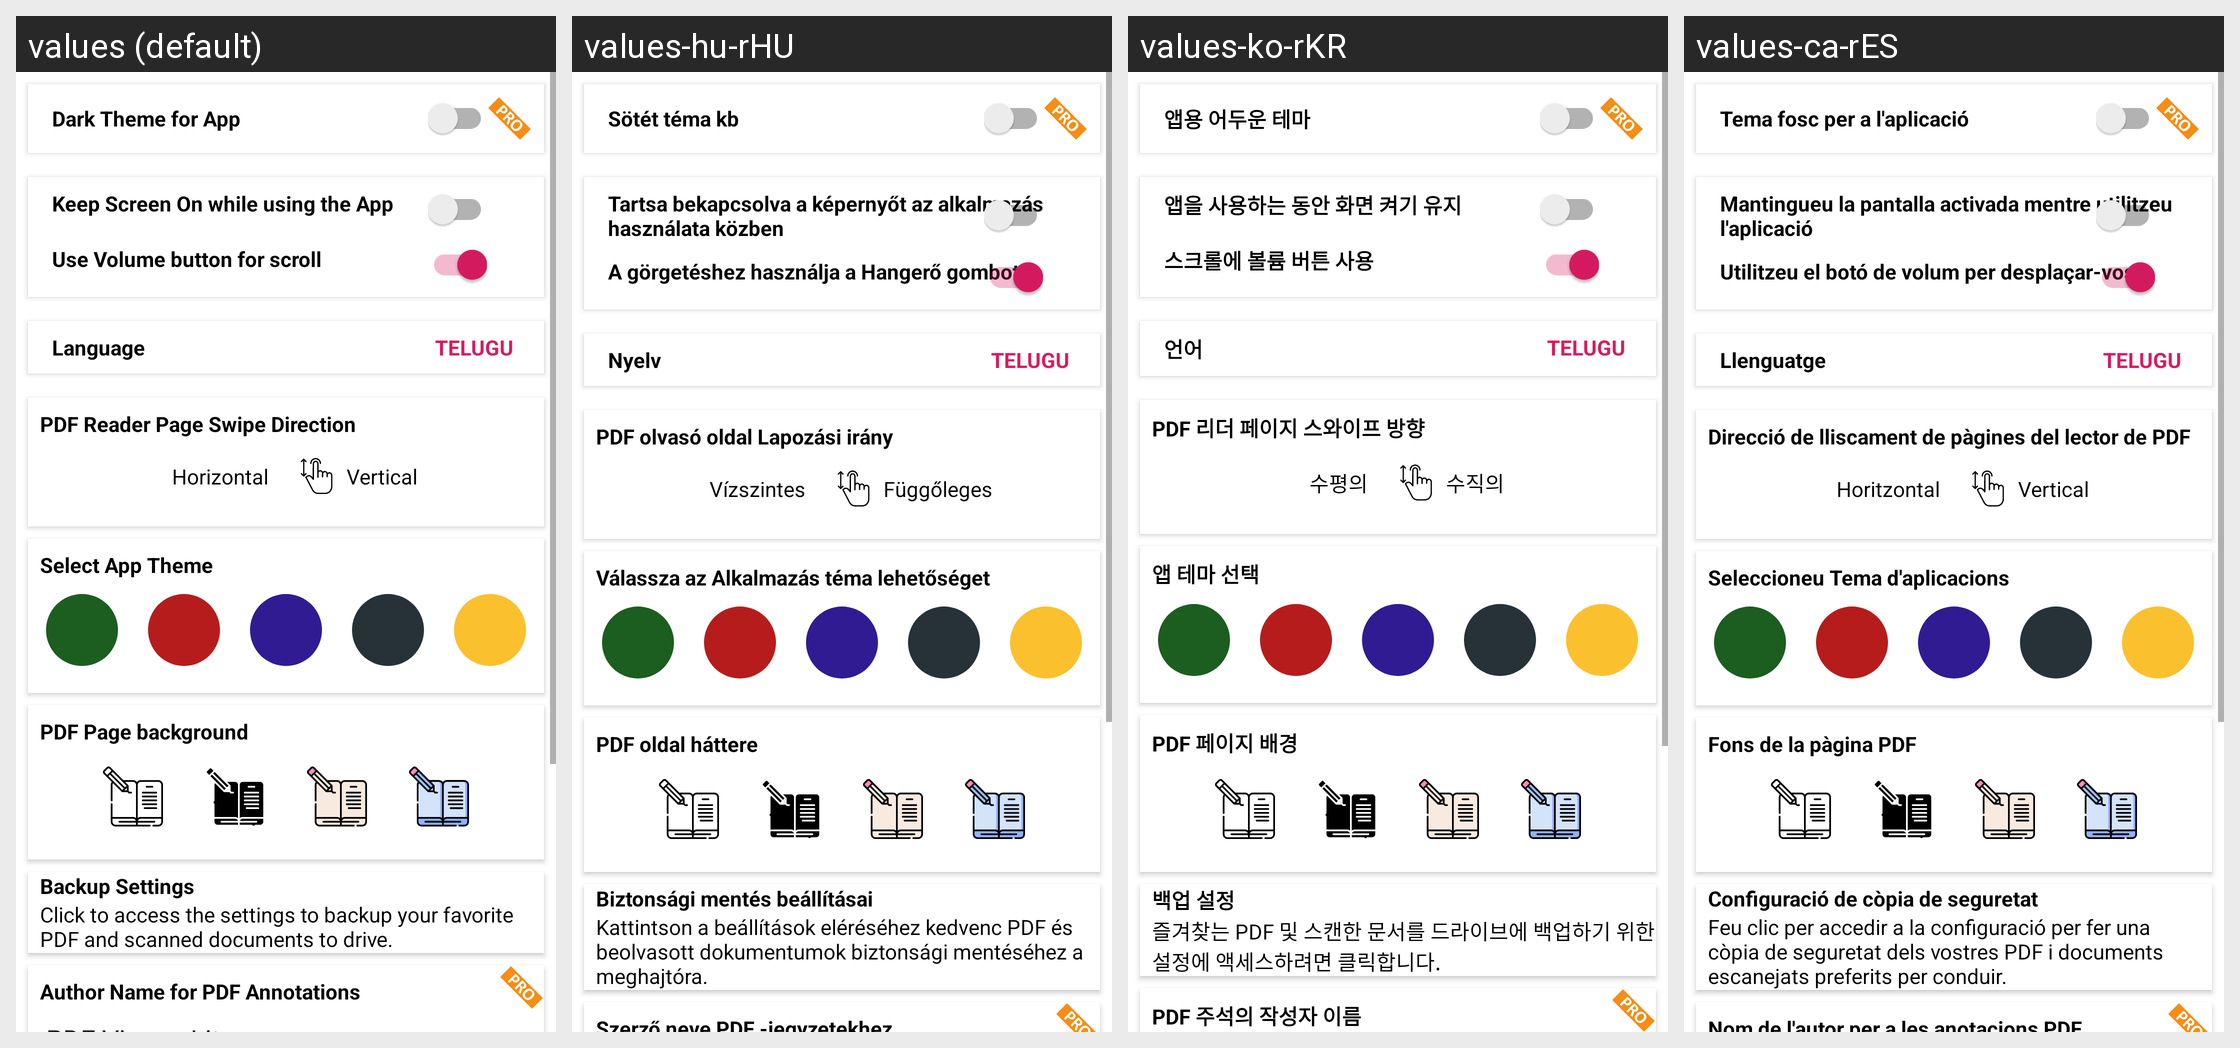

The Android screen above is rendered under several locales of the same app. Produce the string resources it draws, with the default and per-locale values.
Android screen res/layout/settings_activity.xml rendered under 4 locales, left to right: values (default), values-hu-rHU, values-ko-rKR, values-ca-rES. Device: Nexus 5 (rendered at 1080×1920; each locale shown at half size, 540×960, under a caption strip naming it); theme AppThemeGreen.
Other locales in the repository, not shown: values-af-rZA, values-ar-rSA, values-cs-rCZ, values-da-rDK, values-de-rDE, values-el-rGR, values-es-rES, values-fi-rFI, values-fr-rFR, values-hi-rIN, values-it-rIT, values-ja-rJP, values-nl-rNL, values-no-rNO, values-pl-rPL, values-pt-rBR, values-pt-rPT, values-ro-rRO, values-ru-rRU, values-sv-rSE, values-te-rIN, values-tr-rTR, values-uk-rUA, values-vi-rVN, values-zh-rCN, values-zh-rTW.
Strings drawn on this screen, with the default value and each locale's value (text and hints the layout hard-codes, and strings that could not be matched under every locale, appear in the picture but are not listed):

dark_theme
  values: Dark Theme for App
  values-hu-rHU: Sötét téma kb
  values-ko-rKR: 앱용 어두운 테마
  values-ca-rES: Tema fosc per a l'aplicació

keep_screen_on
  values: Keep Screen On while using the App
  values-hu-rHU: Tartsa bekapcsolva a képernyőt az alkalmazás használata közben
  values-ko-rKR: 앱을 사용하는 동안 화면 켜기 유지
  values-ca-rES: Mantingueu la pantalla activada mentre utilitzeu l'aplicació

use_volume_button_for_scroll
  values: Use Volume button for scroll
  values-hu-rHU: A görgetéshez használja a Hangerő gombot
  values-ko-rKR: 스크롤에 볼륨 버튼 사용
  values-ca-rES: Utilitzeu el botó de volum per desplaçar-vos

select_language
  values: Language
  values-hu-rHU: Nyelv
  values-ko-rKR: 언어
  values-ca-rES: Llenguatge

pdf_reader_page_swipe_direction
  values: PDF Reader Page Swipe Direction
  values-hu-rHU: PDF olvasó oldal Lapozási irány
  values-ko-rKR: PDF 리더 페이지 스와이프 방향
  values-ca-rES: Direcció de lliscament de pàgines del lector de PDF

horizontal_swipe
  values: Horizontal
  values-hu-rHU: Vízszintes
  values-ko-rKR: 수평의
  values-ca-rES: Horitzontal

vertical_swipe
  values: Vertical
  values-hu-rHU: Függőleges
  values-ko-rKR: 수직의
  values-ca-rES: Vertical

select_theme
  values: Select App Theme
  values-hu-rHU: Válassza az Alkalmazás téma lehetőséget
  values-ko-rKR: 앱 테마 선택
  values-ca-rES: Seleccioneu Tema d'aplicacions

notebook_background
  values: PDF Page background
  values-hu-rHU: PDF oldal háttere
  values-ko-rKR: PDF 페이지 배경
  values-ca-rES: Fons de la pàgina PDF

backup_settings
  values: Backup Settings
  values-hu-rHU: Biztonsági mentés beállításai
  values-ko-rKR: 백업 설정
  values-ca-rES: Configuració de còpia de seguretat

backup_settings_description
  values: Click to access the settings to backup your favorite PDF and scanned documents to drive.
  values-hu-rHU: Kattintson a beállítások eléréséhez kedvenc PDF és beolvasott dokumentumok biztonsági mentéséhez a meghajtóra.
  values-ko-rKR: 즐겨찾는 PDF 및 스캔한 문서를 드라이브에 백업하기 위한 설정에 액세스하려면 클릭합니다.
  values-ca-rES: Feu clic per accedir a la configuració per fer una còpia de seguretat dels vostres PDF i documents escanejats preferits per conduir.
